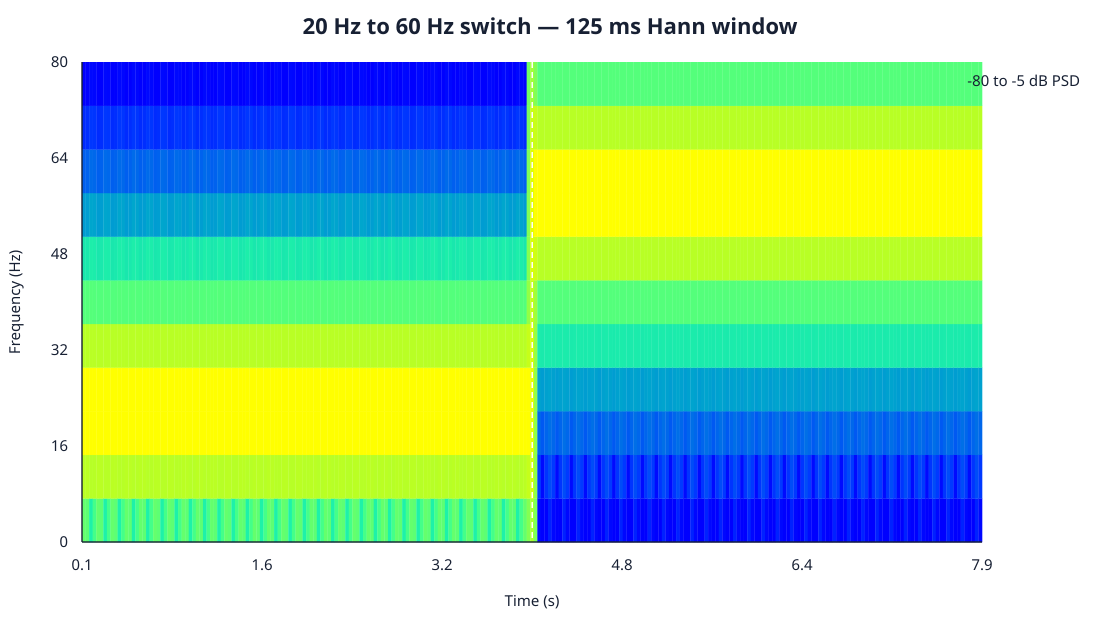

Values plotted in this chart, from the file beside it:
time_s, frequency_hz, psd
0.06055, 0, 5.21364037285e-05
0.06055, 8, 0.001653
0.06055, 16, 0.02946
0.06055, 24, 0.0298
0.06055, 32, 0.001519
0.06055, 40, 2.65767249133e-05
0.06055, 48, 2.63963978823e-06
0.06055, 56, 4.82077992676e-07
0.06055, 64, 1.21818174925e-07
0.06055, 72, 3.76180083962e-08
0.06055, 80, 1.32403491957e-08
0.06055, 88, 5.06111543214e-09
0.06055, 96, 2.01135285713e-09
0.06055, 104, 7.85802200459e-10
0.06055, 112, 2.7158470782e-10
0.06055, 120, 6.1486698859e-11
0.06055, 128, 2.22175204578e-12
0.0918, 0, 4.07633070359e-05
0.0918, 8, 0.001599
0.0918, 16, 0.02957
0.0918, 24, 0.02975
0.0918, 32, 0.001526
0.0918, 40, 2.71084203152e-05
0.0918, 48, 2.74364597456e-06
0.0918, 56, 5.09920853846e-07
0.0918, 64, 1.30461107938e-07
0.0918, 72, 4.0462974139e-08
0.0918, 80, 1.41621092864e-08
0.0918, 88, 5.32800472874e-09
0.0918, 96, 2.06786300908e-09
0.0918, 104, 7.89548468866e-10
0.0918, 112, 2.73794912116e-10
0.0918, 120, 7.2658097725e-11
0.0918, 128, 9.94612090733e-12
0.123, 0, 3.27123177272e-06
0.123, 8, 0.00142
0.123, 16, 0.02991
0.123, 24, 0.02957
0.123, 32, 0.001548
0.123, 40, 2.88611851572e-05
0.123, 48, 3.08650842189e-06
0.123, 56, 6.01706466395e-07
0.123, 64, 1.58953039713e-07
0.123, 72, 4.98415693124e-08
0.123, 80, 1.720074508e-08
0.123, 88, 6.20782083035e-09
0.123, 96, 2.25415201437e-09
0.123, 104, 8.01898260725e-10
0.123, 112, 2.81080979238e-10
0.123, 120, 1.09485264362e-10
0.123, 128, 3.54099524871e-11
0.1543, 0, 1.46443284653e-05
0.1543, 8, 0.001474
0.1543, 16, 0.0298
0.1543, 24, 0.02962
0.1543, 32, 0.001541
0.1543, 40, 2.83294897552e-05
0.1543, 48, 2.98250223556e-06
0.1543, 56, 5.73863605225e-07
0.1543, 64, 1.50310106699e-07
... 4,241 more rows
